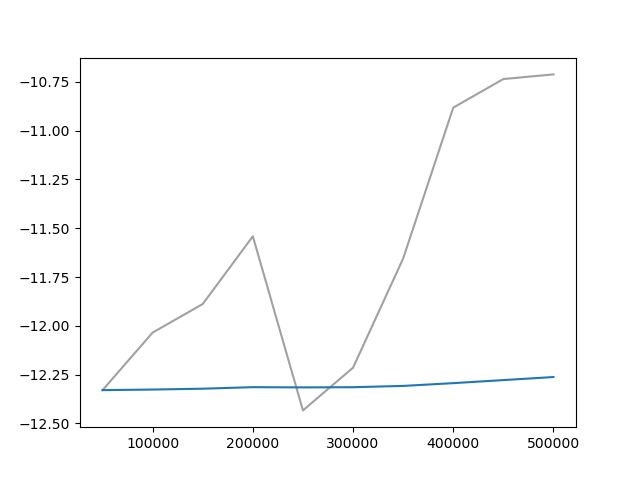

The table this chart was drawn from, first rows:
Wall time, Step, Value
1709845559, 50000, -12.33
1709846732, 100000, -12.03
1709847837, 150000, -11.89
1709848889, 200000, -11.54
1709850437, 250000, -12.43
1709851981, 300000, -12.21
1709853547, 350000, -11.65
1709855230, 400000, -10.88
1709856906, 450000, -10.74
1709858430, 500000, -10.71
